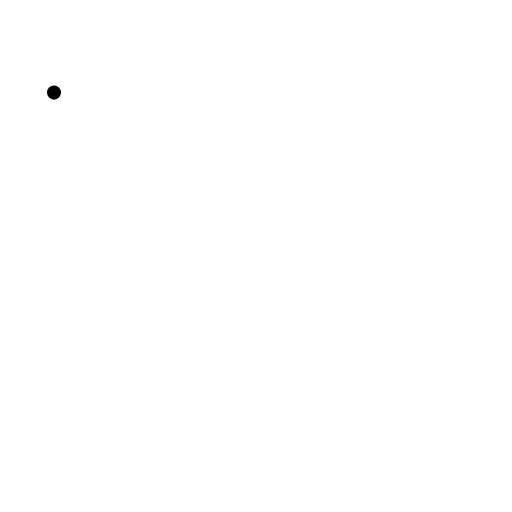
t = 0.00 s
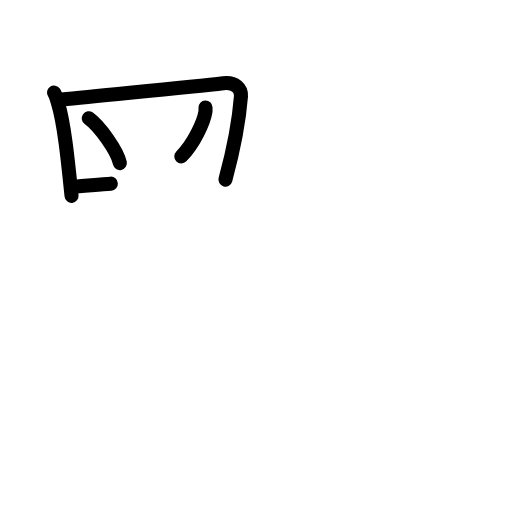
t = 4.25 s
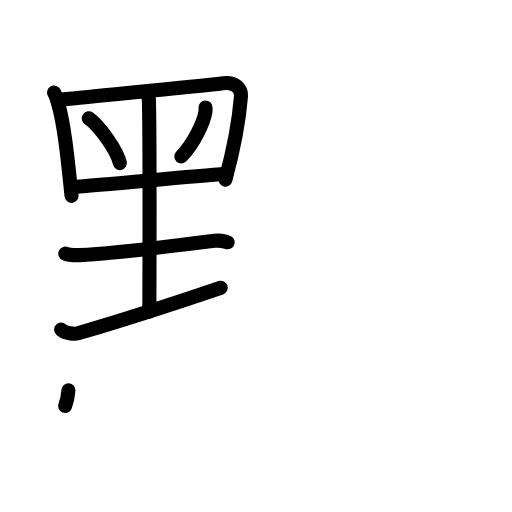
t = 8.25 s
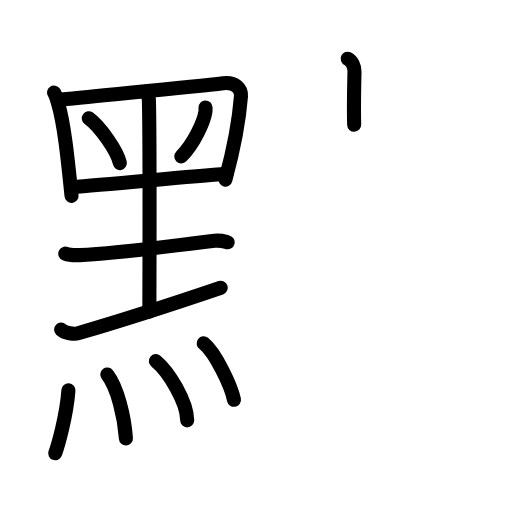
t = 12.63 s
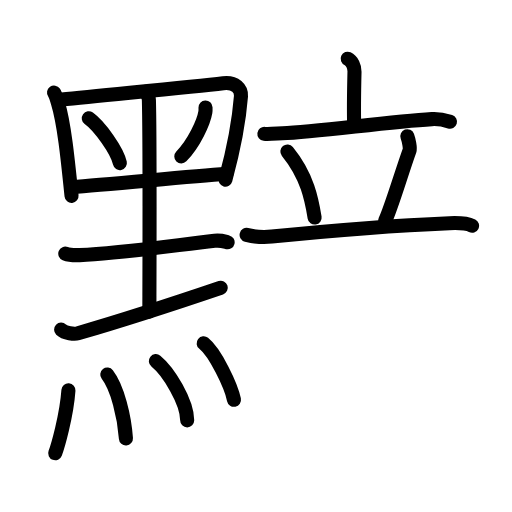
t = 16.75 s
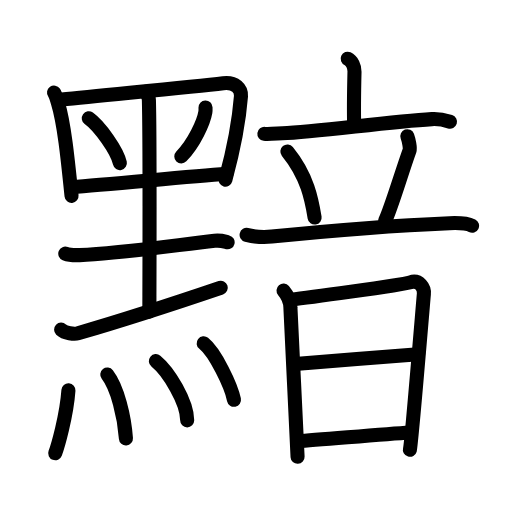
t = 21.00 s

The animated SVG that drew these frames (rendered in a browser with its animation timeline set to each time). Animation: 57 SMIL elements (animate=57); one cycle of 21.00 s.

<?xml version="1.0" encoding="UTF-8"?>
<!--
AniKanjiVG is licensed by CC-BY-SA Paul C. Sommerhoff (https://bitbucket.org/sommerhoff/anikanjivg).
AniKanjiVG uses KanjiVG which is licensed by CC-BY-SA Ulrich Apel (http://kanjivg.tagaini.net).
See also http://creativecommons.org/licenses/by-sa/3.0/
-->
<svg xmlns:kvg='http://kanjivg.tagaini.net' xmlns='http://www.w3.org/2000/svg' width='109' height='109' viewBox='0 0 109 109' style='fill:none;stroke:#000000;stroke-width:3;stroke-linecap:round;stroke-linejoin:round;' id="kvg:kanji_09eef"><g id="kvg:09eef" kvg:element="黯"><g id="kvg:09eef-g1" kvg:element="黑" kvg:variant="true" kvg:original="黒" kvg:position="left" kvg:radical="general"><g id="kvg:09eef-g2" kvg:element="里" kvg:variant="true" kvg:position="top"><path id="kvg:09eef-s1" kvg:type="㇑" d="M11.5,19.71c0.29,0.42,0.66,1.63,0.82,2.16c1.33,4.33,2.08,11.74,2.91,19.83"><animate attributeName="d" begin="0.0s" dur="0.5s" from="M11.5,19.71C11.5,19.71,11.5,19.71,11.5,19.71" to="M11.5,19.71c0.29,0.42,0.66,1.63,0.82,2.16" />
<animate attributeName="d" begin="0.5s" dur="0.5s" from="M11.5,19.71c0.29,0.42,0.66,1.63,0.82,2.16c0,0,0,0,0,0,0" to="M11.5,19.71c0.29,0.42,0.66,1.63,0.82,2.16c1.33,4.33,2.08,11.74,2.91,19.83" />
</path>
<path id="kvg:09eef-s2" kvg:type="㇕" d="M13.12,21.17c9.44-0.99,27.35-2.64,34.4-3.47c2.59-0.31,3.9,1.21,3.78,2.78c-0.31,4-1.4,10.73-3.31,17.76"><animate attributeName="d" begin="1.0s" dur="0.3333333333333333s" from="M13.12,21.17C13.12,21.17,13.12,21.17,13.12,21.17" to="M13.12,21.17c9.44-0.99,27.35-2.64,34.4-3.47" />
<animate attributeName="d" begin="1.3333333333333333s" dur="0.3333333333333333s" from="M13.12,21.17c9.44-0.99,27.35-2.64,34.4-3.47c0,0,0,0,0,0,0" to="M13.12,21.17c9.44-0.99,27.35-2.64,34.4-3.47c2.59-0.31,3.9,1.21,3.78,2.78" />
<animate attributeName="d" begin="1.6666666666666665s" dur="0.3333333333333333s" from="M13.12,21.17c9.44-0.99,27.35-2.64,34.4-3.47c2.59-0.31,3.9,1.21,3.78,2.78c0,0,0,0,0,0,0" to="M13.12,21.17c9.44-0.99,27.35-2.64,34.4-3.47c2.59-0.31,3.9,1.21,3.78,2.78c-0.31,4-1.4,10.73-3.31,17.76" />
<animate attributeName="d" begin="0s" dur="1.0s" from="M-100,-100" to="M-100,-100" />
</path>
<path id="kvg:09eef-s3" kvg:type="㇔" d="M18.9,25.19c2.34,1.68,6.04,6.92,6.62,9.53"><animate attributeName="d" begin="2.0s" dur="1.0s" from="M18.9,25.19C18.9,25.19,18.9,25.19,18.9,25.19" to="M18.9,25.19c2.34,1.68,6.04,6.92,6.62,9.53" />
<animate attributeName="d" begin="0s" dur="2.0s" from="M-100,-100" to="M-100,-100" />
</path>
<path id="kvg:09eef-s4" kvg:type="㇒" d="M43.75,22.87c0.01,0.25,0.03,0.63-0.03,0.99c-0.35,2.08-2.37,6.64-5.12,9.43"><animate attributeName="d" begin="3.0s" dur="0.5s" from="M43.75,22.87C43.75,22.87,43.75,22.87,43.75,22.87" to="M43.75,22.87c0.01,0.25,0.03,0.63-0.03,0.99" />
<animate attributeName="d" begin="3.5s" dur="0.5s" from="M43.75,22.87c0.01,0.25,0.03,0.63-0.03,0.99c0,0,0,0,0,0,0" to="M43.75,22.87c0.01,0.25,0.03,0.63-0.03,0.99c-0.35,2.08-2.37,6.64-5.12,9.43" />
<animate attributeName="d" begin="0s" dur="3.0s" from="M-100,-100" to="M-100,-100" />
</path>
<path id="kvg:09eef-s5" kvg:type="㇐" d="M15.39,39.8c6.8-0.42,23.43-2.11,32.82-2.8"><animate attributeName="d" begin="4.0s" dur="1.0s" from="M15.39,39.8C15.39,39.8,15.39,39.8,15.39,39.8" to="M15.39,39.8c6.8-0.42,23.43-2.11,32.82-2.8" />
<animate attributeName="d" begin="0s" dur="4.0s" from="M-100,-100" to="M-100,-100" />
</path>
<path id="kvg:09eef-s6" kvg:type="㇑" d="M30.91,19.55c0.52,0.63,0.77,1.01,0.79,1.78c0.24,8.9,0.1,41.88,0.1,45.01"><animate attributeName="d" begin="5.0s" dur="0.5s" from="M30.91,19.55C30.91,19.55,30.91,19.55,30.91,19.55" to="M30.91,19.55c0.52,0.63,0.77,1.01,0.79,1.78" />
<animate attributeName="d" begin="5.5s" dur="0.5s" from="M30.91,19.55c0.52,0.63,0.77,1.01,0.79,1.78c0,0,0,0,0,0,0" to="M30.91,19.55c0.52,0.63,0.77,1.01,0.79,1.78c0.24,8.9,0.1,41.88,0.1,45.01" />
<animate attributeName="d" begin="0s" dur="5.0s" from="M-100,-100" to="M-100,-100" />
</path>
<path id="kvg:09eef-s7" kvg:type="㇐" d="M13.9,53.99c0.8,0.32,2.25,0.35,3.05,0.32c8.28-0.36,20.05-2.06,28.73-3.04c1.32-0.15,2.12,0.15,2.78,0.31"><animate attributeName="d" begin="6.0s" dur="0.3333333333333333s" from="M13.9,53.99C13.9,53.99,13.9,53.99,13.9,53.99" to="M13.9,53.99c0.8,0.32,2.25,0.35,3.05,0.32" />
<animate attributeName="d" begin="6.333333333333333s" dur="0.3333333333333333s" from="M13.9,53.99c0.8,0.32,2.25,0.35,3.05,0.32c0,0,0,0,0,0,0" to="M13.9,53.99c0.8,0.32,2.25,0.35,3.05,0.32c8.28-0.36,20.05-2.06,28.73-3.04" />
<animate attributeName="d" begin="6.666666666666667s" dur="0.3333333333333333s" from="M13.9,53.99c0.8,0.32,2.25,0.35,3.05,0.32c8.28-0.36,20.05-2.06,28.73-3.04c0,0,0,0,0,0,0" to="M13.9,53.99c0.8,0.32,2.25,0.35,3.05,0.32c8.28-0.36,20.05-2.06,28.73-3.04c1.32-0.15,2.12,0.15,2.78,0.31" />
<animate attributeName="d" begin="0s" dur="6.0s" from="M-100,-100" to="M-100,-100" />
</path>
<path id="kvg:09eef-s8" kvg:type="㇀/㇐" d="M13.01,70.17c0.81,0.78,2.83,1,3.6,0.78c10.71-3.12,19.15-5.87,30.39-9.69"><animate attributeName="d" begin="7.0s" dur="0.5s" from="M13.01,70.17C13.01,70.17,13.01,70.17,13.01,70.17" to="M13.01,70.17c0.81,0.78,2.83,1,3.6,0.78" />
<animate attributeName="d" begin="7.5s" dur="0.5s" from="M13.01,70.17c0.81,0.78,2.83,1,3.6,0.78c0,0,0,0,0,0,0" to="M13.01,70.17c0.81,0.78,2.83,1,3.6,0.78c10.71-3.12,19.15-5.87,30.39-9.69" />
<animate attributeName="d" begin="0s" dur="7.0s" from="M-100,-100" to="M-100,-100" />
</path>
</g>
<g id="kvg:09eef-g3" kvg:element="灬" kvg:variant="true" kvg:original="火" kvg:position="bottom"><path id="kvg:09eef-s9" kvg:type="㇔" d="M14.57,83.08c-0.4,5.55-2.3,12.03-2.82,13.41"><animate attributeName="d" begin="8.0s" dur="1.0s" from="M14.57,83.08C14.57,83.08,14.57,83.08,14.57,83.08" to="M14.57,83.08c-0.4,5.55-2.3,12.03-2.82,13.41" />
<animate attributeName="d" begin="0s" dur="8.0s" from="M-100,-100" to="M-100,-100" />
</path>
<path id="kvg:09eef-s10" kvg:type="㇔" d="M22.84,79.73c2.16,2.77,3.66,9.02,3.97,13.61"><animate attributeName="d" begin="9.0s" dur="1.0s" from="M22.84,79.73C22.84,79.73,22.84,79.73,22.84,79.73" to="M22.84,79.73c2.16,2.77,3.66,9.02,3.97,13.61" />
<animate attributeName="d" begin="0s" dur="9.0s" from="M-100,-100" to="M-100,-100" />
</path>
<path id="kvg:09eef-s11" kvg:type="㇔" d="M33.18,76.88c2.72,2.22,6.67,8.68,6.67,12.61"><animate attributeName="d" begin="10.0s" dur="1.0s" from="M33.18,76.88C33.18,76.88,33.18,76.88,33.18,76.88" to="M33.18,76.88c2.72,2.22,6.67,8.68,6.67,12.61" />
<animate attributeName="d" begin="0s" dur="10.0s" from="M-100,-100" to="M-100,-100" />
</path>
<path id="kvg:09eef-s12" kvg:type="㇔" d="M43.36,73.09c2.45,1.94,5.83,8.99,6.45,12.02"><animate attributeName="d" begin="11.0s" dur="1.0s" from="M43.36,73.09C43.36,73.09,43.36,73.09,43.36,73.09" to="M43.36,73.09c2.45,1.94,5.83,8.99,6.45,12.02" />
<animate attributeName="d" begin="0s" dur="11.0s" from="M-100,-100" to="M-100,-100" />
</path>
</g>
</g>
<g id="kvg:09eef-g4" kvg:element="音" kvg:position="right"><g id="kvg:09eef-g5" kvg:element="立" kvg:position="top"><g id="kvg:09eef-g6" kvg:element="亠" kvg:position="top"><path id="kvg:09eef-s13" kvg:type="㇑a" d="M74.02,12.5c0.93,0.42,1.48,1.72,1.45,2.72c-0.09,3.82-0.17,8.11-0.07,11.34"><animate attributeName="d" begin="12.0s" dur="0.5s" from="M74.02,12.5C74.02,12.5,74.02,12.5,74.02,12.5" to="M74.02,12.5c0.93,0.42,1.48,1.72,1.45,2.72" />
<animate attributeName="d" begin="12.5s" dur="0.5s" from="M74.02,12.5c0.93,0.42,1.48,1.72,1.45,2.72c0,0,0,0,0,0,0" to="M74.02,12.5c0.93,0.42,1.48,1.72,1.45,2.72c-0.09,3.82-0.17,8.11-0.07,11.34" />
<animate attributeName="d" begin="0s" dur="12.0s" from="M-100,-100" to="M-100,-100" />
</path>
<path id="kvg:09eef-s14" kvg:type="㇐" d="M56.28,28.5c0.9,0.11,2.93-0.1,3.83-0.13c7.2-0.24,22.33-2.46,31.83-3.01c1.49-0.09,2.68,0.18,3.86,0.55"><animate attributeName="d" begin="13.0s" dur="0.3333333333333333s" from="M56.28,28.5C56.28,28.5,56.28,28.5,56.28,28.5" to="M56.28,28.5c0.9,0.11,2.93-0.1,3.83-0.13" />
<animate attributeName="d" begin="13.333333333333334s" dur="0.3333333333333333s" from="M56.28,28.5c0.9,0.11,2.93-0.1,3.83-0.13c0,0,0,0,0,0,0" to="M56.28,28.5c0.9,0.11,2.93-0.1,3.83-0.13c7.2-0.24,22.33-2.46,31.83-3.01" />
<animate attributeName="d" begin="13.666666666666666s" dur="0.3333333333333333s" from="M56.28,28.5c0.9,0.11,2.93-0.1,3.83-0.13c7.2-0.24,22.33-2.46,31.83-3.01c0,0,0,0,0,0,0" to="M56.28,28.5c0.9,0.11,2.93-0.1,3.83-0.13c7.2-0.24,22.33-2.46,31.83-3.01c1.49-0.09,2.68,0.18,3.86,0.55" />
<animate attributeName="d" begin="0s" dur="13.0s" from="M-100,-100" to="M-100,-100" />
</path>
</g>
<g id="kvg:09eef-g7" kvg:position="bottom"><path id="kvg:09eef-s15" kvg:type="㇔" d="M61.18,32.25c4.3,5.28,5.19,10.35,5.8,14.06"><animate attributeName="d" begin="14.0s" dur="1.0s" from="M61.18,32.25C61.18,32.25,61.18,32.25,61.18,32.25" to="M61.18,32.25c4.3,5.28,5.19,10.35,5.8,14.06" />
<animate attributeName="d" begin="0s" dur="14.0s" from="M-100,-100" to="M-100,-100" />
</path>
<path id="kvg:09eef-s16" kvg:type="㇒" d="M86.72,29c0.28,0.75,0.65,2.53,0.48,3c-1.71,4.75-3.93,12.29-5.21,15"><animate attributeName="d" begin="15.0s" dur="0.5s" from="M86.72,29C86.72,29,86.72,29,86.72,29" to="M86.72,29c0.28,0.75,0.65,2.53,0.48,3" />
<animate attributeName="d" begin="15.5s" dur="0.5s" from="M86.72,29c0.28,0.75,0.65,2.53,0.48,3c0,0,0,0,0,0,0" to="M86.72,29c0.28,0.75,0.65,2.53,0.48,3c-1.71,4.75-3.93,12.29-5.21,15" />
<animate attributeName="d" begin="0s" dur="15.0s" from="M-100,-100" to="M-100,-100" />
</path>
<path id="kvg:09eef-s17" kvg:type="㇐" d="M52.5,50c2,0.5,4.32,0.48,5.36,0.37C68.75,49.25,83.5,48,95.71,47.51c1.76-0.07,3.72,0,4.79,0.54"><animate attributeName="d" begin="16.0s" dur="0.3333333333333333s" from="M52.5,50C52.5,50,52.5,50,52.5,50" to="M52.5,50c2,0.5,4.32,0.48,5.36,0.37" />
<animate attributeName="d" begin="16.333333333333332s" dur="0.3333333333333333s" from="M52.5,50c2,0.5,4.32,0.48,5.36,0.37c0,0,0,0,0,0,0" to="M52.5,50c2,0.5,4.32,0.48,5.36,0.37C68.75,49.25,83.5,48,95.71,47.51" />
<animate attributeName="d" begin="16.666666666666668s" dur="0.3333333333333333s" from="M52.5,50c2,0.5,4.32,0.48,5.36,0.37C68.75,49.25,83.5,48,95.71,47.51c0,0,0,0,0,0,0" to="M52.5,50c2,0.5,4.32,0.48,5.36,0.37C68.75,49.25,83.5,48,95.71,47.51c1.76-0.07,3.72,0,4.79,0.54" />
<animate attributeName="d" begin="0s" dur="16.0s" from="M-100,-100" to="M-100,-100" />
</path>
</g>
</g>
<g id="kvg:09eef-g8" kvg:element="日" kvg:position="bottom"><path id="kvg:09eef-s18" kvg:type="㇑" d="M60.36,61.86c0.97,1.13,1.47,2.13,1.47,3.68s1.52,30.14,1.52,31.71"><animate attributeName="d" begin="17.0s" dur="1.0s" from="M60.36,61.86C60.36,61.86,60.36,61.86,60.36,61.86" to="M60.36,61.86c0.97,1.13,1.47,2.13,1.47,3.68s1.52,30.14,1.52,31.71" />
<animate attributeName="d" begin="0s" dur="17.0s" from="M-100,-100" to="M-100,-100" />
</path>
<path id="kvg:09eef-s19" kvg:type="㇕a" d="M61.94,63.79c2.25-0.26,23.42-3.06,25.39-3.68c1.98-0.63,3.04,1.19,2.91,2.47c-0.13,1.28-2.64,31.93-2.98,33.18"><animate attributeName="d" begin="18.0s" dur="0.3333333333333333s" from="M61.94,63.79C61.94,63.79,61.94,63.79,61.94,63.79" to="M61.94,63.79c2.25-0.26,23.42-3.06,25.39-3.68" />
<animate attributeName="d" begin="18.333333333333332s" dur="0.3333333333333333s" from="M61.94,63.79c2.25-0.26,23.42-3.06,25.39-3.68c0,0,0,0,0,0,0" to="M61.94,63.79c2.25-0.26,23.42-3.06,25.39-3.68c1.98-0.63,3.04,1.19,2.91,2.47" />
<animate attributeName="d" begin="18.666666666666668s" dur="0.3333333333333333s" from="M61.94,63.79c2.25-0.26,23.42-3.06,25.39-3.68c1.98-0.63,3.04,1.19,2.91,2.47c0,0,0,0,0,0,0" to="M61.94,63.79c2.25-0.26,23.42-3.06,25.39-3.68c1.98-0.63,3.04,1.19,2.91,2.47c-0.13,1.28-2.64,31.93-2.98,33.18" />
<animate attributeName="d" begin="0s" dur="18.0s" from="M-100,-100" to="M-100,-100" />
</path>
<path id="kvg:09eef-s20" kvg:type="㇐a" d="M62.84,77.5c3.04-0.18,22.75-1.89,26.19-2.1"><animate attributeName="d" begin="19.0s" dur="1.0s" from="M62.84,77.5C62.84,77.5,62.84,77.5,62.84,77.5" to="M62.84,77.5c3.04-0.18,22.75-1.89,26.19-2.1" />
<animate attributeName="d" begin="0s" dur="19.0s" from="M-100,-100" to="M-100,-100" />
</path>
<path id="kvg:09eef-s21" kvg:type="㇐a" d="M63.45,93.91c4.49-0.27,18.01-1.5,23.82-1.85"><animate attributeName="d" begin="20.0s" dur="1.0s" from="M63.45,93.91C63.45,93.91,63.45,93.91,63.45,93.91" to="M63.45,93.91c4.49-0.27,18.01-1.5,23.82-1.85" />
<animate attributeName="d" begin="0s" dur="20.0s" from="M-100,-100" to="M-100,-100" />
</path>
</g>
</g>
</g>
</svg>
